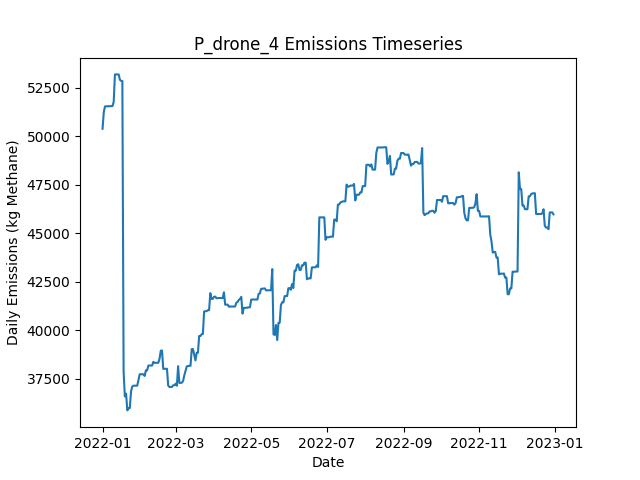

Data behind this chart, as committed beside it:
Date, Daily Emissions (Kg Methane), Daily Mitigable Emissions (Kg Methane), Daily Non-Mitigable Emissions (Kg Methan…, Daily Cost ($), Active Leaks, New Leaks, Leaks Repaired, Leaks Naturally Repaired, Leaks Tagged, Daily Repair Cost ($), Daily Natural Repair Cost ($), drone Deployment Cost ($), drone Sites flagged for Follow-Up, drone Leaks tagged for repair, drone Sites Visited, drone Travel Time (Minutes), drone Survey Time (Minutes), OGI_FU Deployment Cost ($), OGI_FU Sites flagged for Follow-Up, OGI_FU Leaks tagged for repair, OGI_FU Sites Visited, OGI_FU Travel Time (Minutes), OGI_FU Survey Time (Minutes)
2022-01-01, 50390, 16089, 34301, 500, 369, 371, 0, 2, 0.00000, 0.00000, 400, 500, 0, , 9, 300, 180, 0.00000, , 0, 0, 0, 0
2022-01-02, 51253, 16088, 35165, 500, 370, 2, 0, 1, 0.00000, 0.00000, 200, 500, 0, , 1, 30, 20, 0.00000, , 0, 0, 0, 0
2022-01-03, 51547, 16088, 35459, 3000, 371, 1, 0, 0, 247, 0.00000, 0.00000, 0.00000, 9, , 0, 0, 0, 3000, , 247, 9, 360, 1080
2022-01-04, 51550, 16091, 35459, 500, 373, 2, 0, 0, 28, 0.00000, 0.00000, 0.00000, 1, , 0, 0, 0, 500, , 28, 1, 30, 120
2022-01-05, 51554, 16095, 35459, 0.00000, 374, 1, 0, 0, 0.00000, 0.00000, 0.00000, 0.00000, 0, , 0, 0, 0, 0.00000, , 0, 0, 0, 0
2022-01-06, 51554, 16096, 35459, 0.00000, 376, 2, 0, 0, 0.00000, 0.00000, 0.00000, 0.00000, 0, , 0, 0, 0, 0.00000, , 0, 0, 0, 0
2022-01-07, 51554, 16095, 35459, 0.00000, 375, 0, 0, 1, 0.00000, 0.00000, 200, 0.00000, 0, , 0, 0, 0, 0.00000, , 0, 0, 0, 0
2022-01-08, 51561, 16103, 35459, 0.00000, 375, 1, 0, 1, 0.00000, 0.00000, 200, 0.00000, 0, , 0, 0, 0, 0.00000, , 0, 0, 0, 0
2022-01-09, 51562, 16103, 35459, 0.00000, 377, 2, 0, 0, 0.00000, 0.00000, 0.00000, 0.00000, 0, , 0, 0, 0, 0.00000, , 0, 0, 0, 0
2022-01-10, 51774, 16126, 35649, 0.00000, 381, 4, 0, 0, 0.00000, 0.00000, 0.00000, 0.00000, 0, , 0, 0, 0, 0.00000, , 0, 0, 0, 0
2022-01-11, 53193, 16387, 36806, 0.00000, 385, 4, 0, 0, 0.00000, 0.00000, 0.00000, 0.00000, 0, , 0, 0, 0, 0.00000, , 0, 0, 0, 0
2022-01-12, 53194, 16388, 36806, 0.00000, 386, 1, 0, 0, 0.00000, 0.00000, 0.00000, 0.00000, 0, , 0, 0, 0, 0.00000, , 0, 0, 0, 0
2022-01-13, 53194, 16388, 36806, 0.00000, 386, 0, 0, 0, 0.00000, 0.00000, 0.00000, 0.00000, 0, , 0, 0, 0, 0.00000, , 0, 0, 0, 0
2022-01-14, 53195, 16389, 36806, 0.00000, 387, 1, 0, 0, 0.00000, 0.00000, 0.00000, 0.00000, 0, , 0, 0, 0, 0.00000, , 0, 0, 0, 0
2022-01-15, 52923, 16410, 36513, 0.00000, 387, 1, 0, 0, 0.00000, 0.00000, 0.00000, 0.00000, 0, , 0, 0, 0, 0.00000, , 0, 0, 0, 0
2022-01-16, 52858, 16432, 36426, 0.00000, 387, 1, 0, 0, 0.00000, 0.00000, 0.00000, 0.00000, 0, , 0, 0, 0, 0.00000, , 0, 0, 0, 0
2022-01-17, 52858, 16432, 36426, 0.00000, 387, 0, 0, 0, 0.00000, 0.00000, 0.00000, 0.00000, 0, , 0, 0, 0, 0.00000, , 0, 0, 0, 0
2022-01-18, 37880, 1540, 36340, 42800, 172, 0, 214, 0, 0.00000, 42800, 0.00000, 0.00000, 0, , 0, 0, 0, 0.00000, , 0, 0, 0, 0
2022-01-19, 36589, 352.7, 36236, 4800, 147, 0, 24, 0, 0.00000, 4800, 0.00000, 0.00000, 0, , 0, 0, 0, 0.00000, , 0, 0, 0, 0
2022-01-20, 36734, 498, 36236, 0.00000, 148, 1, 0, 0, 0.00000, 0.00000, 0.00000, 0.00000, 0, , 0, 0, 0, 0.00000, , 0, 0, 0, 0
2022-01-21, 35870, 498, 35372, 0.00000, 147, 0, 0, 0, 0.00000, 0.00000, 0.00000, 0.00000, 0, , 0, 0, 0, 0.00000, , 0, 0, 0, 0
2022-01-22, 35974, 498, 35476, 0.00000, 148, 1, 0, 0, 0.00000, 0.00000, 0.00000, 0.00000, 0, , 0, 0, 0, 0.00000, , 0, 0, 0, 0
2022-01-23, 35989, 513.5, 35476, 0.00000, 149, 1, 0, 0, 0.00000, 0.00000, 0.00000, 0.00000, 0, , 0, 0, 0, 0.00000, , 0, 0, 0, 0
2022-01-24, 36853, 513.5, 36340, 0.00000, 150, 1, 0, 0, 0.00000, 0.00000, 0.00000, 0.00000, 0, , 0, 0, 0, 0.00000, , 0, 0, 0, 0
2022-01-25, 37107, 663.6, 36444, 0.00000, 154, 4, 0, 0, 0.00000, 0.00000, 0.00000, 0.00000, 0, , 0, 0, 0, 0.00000, , 0, 0, 0, 0
2022-01-26, 37143, 699.6, 36444, 0.00000, 156, 2, 0, 0, 0.00000, 0.00000, 0.00000, 0.00000, 0, , 0, 0, 0, 0.00000, , 0, 0, 0, 0
2022-01-27, 37143, 699.6, 36444, 0.00000, 156, 0, 0, 0, 0.00000, 0.00000, 0.00000, 0.00000, 0, , 0, 0, 0, 0.00000, , 0, 0, 0, 0
2022-01-28, 37143, 699.6, 36444, 0.00000, 156, 0, 0, 0, 0.00000, 0.00000, 0.00000, 0.00000, 0, , 0, 0, 0, 0.00000, , 0, 0, 0, 0
2022-01-29, 37145, 701.9, 36444, 0.00000, 157, 1, 0, 0, 0.00000, 0.00000, 0.00000, 0.00000, 0, , 0, 0, 0, 0.00000, , 0, 0, 0, 0
2022-01-30, 37439, 701.9, 36737, 0.00000, 158, 1, 0, 0, 0.00000, 0.00000, 0.00000, 0.00000, 0, , 0, 0, 0, 0.00000, , 0, 0, 0, 0
2022-01-31, 37733, 701.9, 37031, 0.00000, 159, 1, 0, 0, 0.00000, 0.00000, 0.00000, 0.00000, 0, , 0, 0, 0, 0.00000, , 0, 0, 0, 0
2022-02-01, 37733, 702.1, 37031, 0.00000, 160, 1, 0, 0, 0.00000, 0.00000, 0.00000, 0.00000, 0, , 0, 0, 0, 0.00000, , 0, 0, 0, 0
2022-02-02, 37733, 702.3, 37031, 0.00000, 161, 1, 0, 0, 0.00000, 0.00000, 0.00000, 0.00000, 0, , 0, 0, 0, 0.00000, , 0, 0, 0, 0
2022-02-03, 37733, 702.3, 37031, 0.00000, 161, 0, 0, 0, 0.00000, 0.00000, 0.00000, 0.00000, 0, , 0, 0, 0, 0.00000, , 0, 0, 0, 0
2022-02-04, 37647, 702.3, 36945, 0.00000, 160, 0, 0, 0, 0.00000, 0.00000, 0.00000, 0.00000, 0, , 0, 0, 0, 0.00000, , 0, 0, 0, 0
2022-02-05, 37937, 992.7, 36945, 0.00000, 164, 4, 0, 0, 0.00000, 0.00000, 0.00000, 0.00000, 0, , 0, 0, 0, 0.00000, , 0, 0, 0, 0
2022-02-06, 37937, 992.7, 36945, 0.00000, 164, 0, 0, 0, 0.00000, 0.00000, 0.00000, 0.00000, 0, , 0, 0, 0, 0.00000, , 0, 0, 0, 0
2022-02-07, 38184, 1153, 37031, 0.00000, 167, 3, 0, 0, 0.00000, 0.00000, 0.00000, 0.00000, 0, , 0, 0, 0, 0.00000, , 0, 0, 0, 0
2022-02-08, 38184, 1153, 37031, 0.00000, 167, 0, 0, 0, 0.00000, 0.00000, 0.00000, 0.00000, 0, , 0, 0, 0, 0.00000, , 0, 0, 0, 0
2022-02-09, 38184, 1153, 37031, 0.00000, 166, 0, 0, 1, 0.00000, 0.00000, 200, 0.00000, 0, , 0, 0, 0, 0.00000, , 0, 0, 0, 0
2022-02-10, 38184, 1153, 37031, 0.00000, 166, 1, 0, 0, 0.00000, 0.00000, 0.00000, 0.00000, 0, , 0, 0, 0, 0.00000, , 0, 0, 0, 0
2022-02-11, 38374, 1153, 37221, 0.00000, 168, 2, 0, 0, 0.00000, 0.00000, 0.00000, 0.00000, 0, , 0, 0, 0, 0.00000, , 0, 0, 0, 0
2022-02-12, 38323, 1188, 37135, 0.00000, 168, 1, 0, 0, 0.00000, 0.00000, 0.00000, 0.00000, 0, , 0, 0, 0, 0.00000, , 0, 0, 0, 0
2022-02-13, 38323, 1188, 37135, 0.00000, 168, 0, 0, 0, 0.00000, 0.00000, 0.00000, 0.00000, 0, , 0, 0, 0, 0.00000, , 0, 0, 0, 0
2022-02-14, 38323, 1188, 37135, 0.00000, 167, 0, 0, 1, 0.00000, 0.00000, 200, 0.00000, 0, , 0, 0, 0, 0.00000, , 0, 0, 0, 0
2022-02-15, 38323, 1188, 37135, 0.00000, 167, 0, 0, 0, 0.00000, 0.00000, 0.00000, 0.00000, 0, , 0, 0, 0, 0.00000, , 0, 0, 0, 0
2022-02-16, 38531, 1189, 37342, 0.00000, 168, 2, 0, 0, 0.00000, 0.00000, 0.00000, 0.00000, 0, , 0, 0, 0, 0.00000, , 0, 0, 0, 0
2022-02-17, 38946, 1604, 37342, 0.00000, 170, 2, 0, 0, 0.00000, 0.00000, 0.00000, 0.00000, 0, , 0, 0, 0, 0.00000, , 0, 0, 0, 0
2022-02-18, 38964, 1622, 37342, 0.00000, 173, 3, 0, 0, 0.00000, 0.00000, 0.00000, 0.00000, 0, , 0, 0, 0, 0.00000, , 0, 0, 0, 0
2022-02-19, 38014, 1622, 36392, 0.00000, 170, 0, 0, 1, 0.00000, 0.00000, 200, 0.00000, 0, , 0, 0, 0, 0.00000, , 0, 0, 0, 0
2022-02-20, 38014, 1622, 36392, 0.00000, 169, 0, 0, 1, 0.00000, 0.00000, 200, 0.00000, 0, , 0, 0, 0, 0.00000, , 0, 0, 0, 0
2022-02-21, 38014, 1622, 36392, 0.00000, 169, 0, 0, 0, 0.00000, 0.00000, 0.00000, 0.00000, 0, , 0, 0, 0, 0.00000, , 0, 0, 0, 0
2022-02-22, 38015, 1624, 36392, 0.00000, 170, 2, 0, 1, 0.00000, 0.00000, 200, 0.00000, 0, , 0, 0, 0, 0.00000, , 0, 0, 0, 0
2022-02-23, 37151, 1624, 35528, 0.00000, 169, 0, 0, 0, 0.00000, 0.00000, 0.00000, 0.00000, 0, , 0, 0, 0, 0.00000, , 0, 0, 0, 0
2022-02-24, 37076, 1635, 35441, 0.00000, 170, 2, 0, 0, 0.00000, 0.00000, 0.00000, 0.00000, 0, , 0, 0, 0, 0.00000, , 0, 0, 0, 0
2022-02-25, 37076, 1635, 35441, 0.00000, 170, 0, 0, 0, 0.00000, 0.00000, 0.00000, 0.00000, 0, , 0, 0, 0, 0.00000, , 0, 0, 0, 0
2022-02-26, 37079, 1638, 35441, 0.00000, 171, 1, 0, 0, 0.00000, 0.00000, 0.00000, 0.00000, 0, , 0, 0, 0, 0.00000, , 0, 0, 0, 0
2022-02-27, 37166, 1638, 35528, 0.00000, 172, 1, 0, 0, 0.00000, 0.00000, 0.00000, 0.00000, 0, , 0, 0, 0, 0.00000, , 0, 0, 0, 0
2022-02-28, 37166, 1638, 35528, 0.00000, 172, 0, 0, 0, 0.00000, 0.00000, 0.00000, 0.00000, 0, , 0, 0, 0, 0.00000, , 0, 0, 0, 0
2022-03-01, 37246, 1718, 35528, 0.00000, 174, 2, 0, 0, 0.00000, 0.00000, 0.00000, 0.00000, 0, , 0, 0, 0, 0.00000, , 0, 0, 0, 0
... 305 more rows
